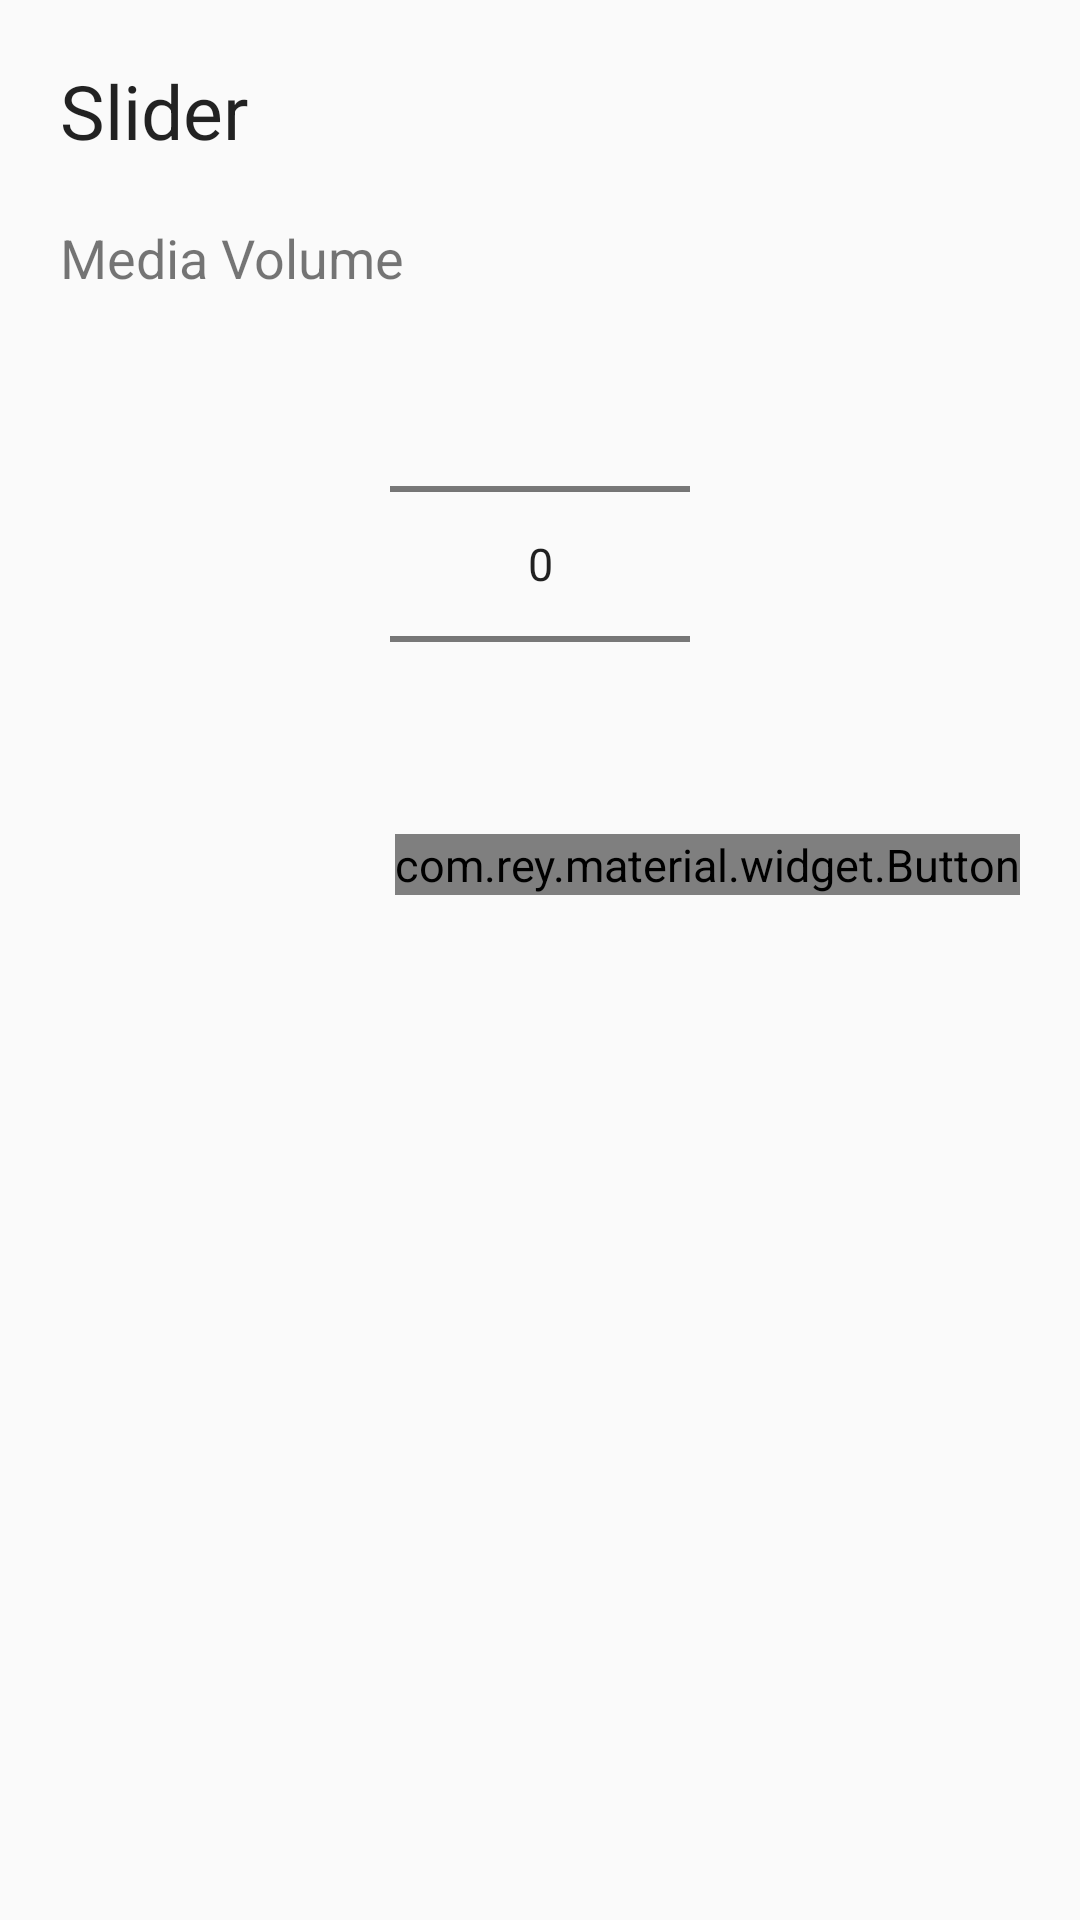

Android layout source for this screen:
<!-- AndroidManifest.xml: application theme MainTheme -->
<!-- res/layout/settings_number_picker_dialog.xml -->
<?xml version="1.0" encoding="utf-8"?>
<LinearLayout xmlns:android="http://schemas.android.com/apk/res/android"
              xmlns:app="http://schemas.android.com/apk/res-auto"
              android:layout_width="match_parent"
              android:layout_height="wrap_content"
              android:padding="20dp"
              android:layout_marginBottom="20dp"
              android:orientation="vertical">


    <TextView
        android:id="@+id/dialogTitle"
        android:layout_width="wrap_content"
        android:layout_height="wrap_content"
        android:text="Slider"
        android:textSize="25sp"
        android:textColor="@color/labelColor"/>

    <LinearLayout
        android:layout_width="match_parent"
        android:layout_height="wrap_content"
        android:layout_marginTop="20dp"
        android:orientation="vertical">

        <LinearLayout
            android:layout_width="match_parent"
            android:layout_height="wrap_content"
            android:orientation="horizontal">

            <TextView
                android:id="@+id/seekbarLabel"
                android:layout_width="wrap_content"
                android:layout_height="wrap_content"
                android:textColor="@color/secondaryTextColor"
                android:textSize="18sp"
                android:text="Media Volume"/>

        </LinearLayout>

        <NumberPicker
            android:id="@+id/inputNumberPicker"
            android:layout_width="100dp"
            android:layout_height="wrap_content"
            android:layout_gravity="center_horizontal"/>


    </LinearLayout>

    <com.rey.material.widget.Button
        style="Material.Drawable.Ripple.Touch"
        android:id="@+id/dialogOKButton"
        android:layout_width="wrap_content"
        android:layout_height="wrap_content"
        android:text="OK"
        android:background="@android:color/transparent"
        app:rd_enable="true"
        android:layout_gravity="right"/>



</LinearLayout>
<!-- resources referenced by this layout -->
<resources>
  <color name="labelColor">#DD000000</color>
  <color name="secondaryTextColor">#89000000</color>
  <style name="MainTheme" parent="AppTheme">
          <item name="android:windowContentOverlay">@null</item>
      </style>
  <style name="AppTheme" parent="Theme.AppCompat.Light.DarkActionBar">
          
          <item name="colorPrimary">@color/colorPrimary</item>
          <item name="colorPrimaryDark">@color/colorPrimaryDark</item>
          <item name="colorAccent">@color/colorAccent</item>
          <item name="android:textSize">15sp</item>
      </style>
  <color name="colorPrimary">#2c3e50</color>
  <color name="colorPrimaryDark">#3d566e</color>
  <color name="colorAccent">#1abc9c</color>
</resources>
